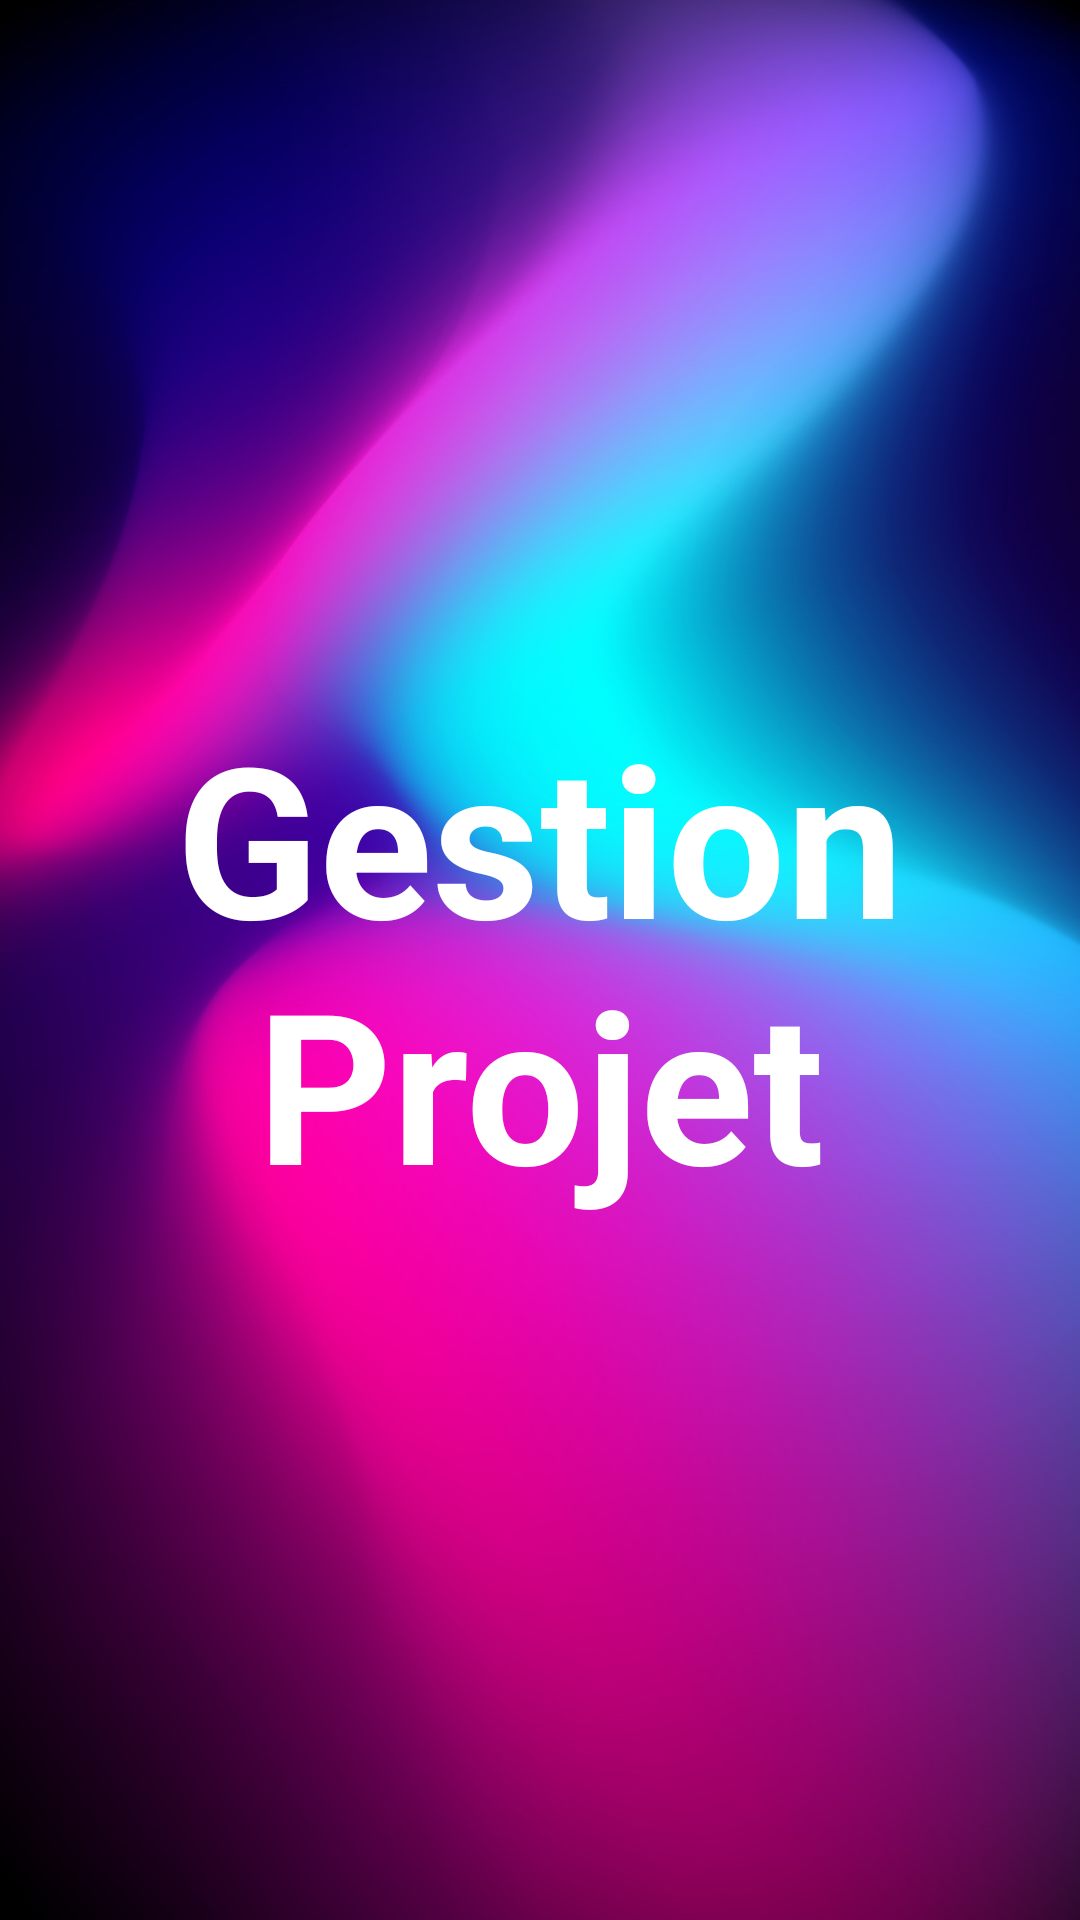

The Android layout XML behind this screen, and the referenced resources:
<!-- AndroidManifest.xml: application theme Theme.Gestion_Projet -->
<!-- res/layout/activity_splash.xml -->
<?xml version="1.0" encoding="utf-8"?>
<LinearLayout xmlns:android="http://schemas.android.com/apk/res/android"
    xmlns:app="http://schemas.android.com/apk/res-auto"
    xmlns:tools="http://schemas.android.com/tools"
    android:layout_width="match_parent"
    android:layout_height="match_parent"
    android:gravity="center"
    android:background="@drawable/ic_bg"

    tools:context=".activities.Splash_Activity">
    <TextView
        android:id="@+id/tv_app_name"
        android:layout_width="wrap_content"
        android:layout_height="wrap_content"
        android:gravity="center"
        android:text="Gestion Projet"
        android:textColor="@color/white"
        android:textSize="@dimen/splash_screen_text_size"
        android:textStyle="bold"/>
</LinearLayout>
<!-- resources referenced by this layout -->
<resources>
  <color name="white">#FFFFFFFF</color>
  <dimen name="splash_screen_text_size">70sp</dimen>
  <!-- drawable ic_bg: jpeg bitmap (drawable, 481012 bytes) -->
  <style name="Theme.Gestion_Projet" parent="Theme.MaterialComponents.DayNight.DarkActionBar">
          
          <item name="colorPrimary">@color/primary</item>
          <item name="colorPrimaryVariant">@color/primaryDark</item>
          <item name="colorOnPrimary">@color/white</item>
          
          <item name="colorSecondary">@color/teal_200</item>
          <item name="colorSecondaryVariant">@color/teal_700</item>
          <item name="colorOnSecondary">@color/black</item>
          
          <item name="android:statusBarColor" tools:targetApi="l">@color/primary</item>
          
          <item name="android:textColorPrimary">@color/black</item>
      </style>
  <color name="primary">#0C90F1</color>
  <color name="primaryDark">#0591F8</color>
  <color name="teal_200">#FF03DAC5</color>
  <color name="teal_700">#FF018786</color>
  <color name="black">#FF000000</color>
</resources>
